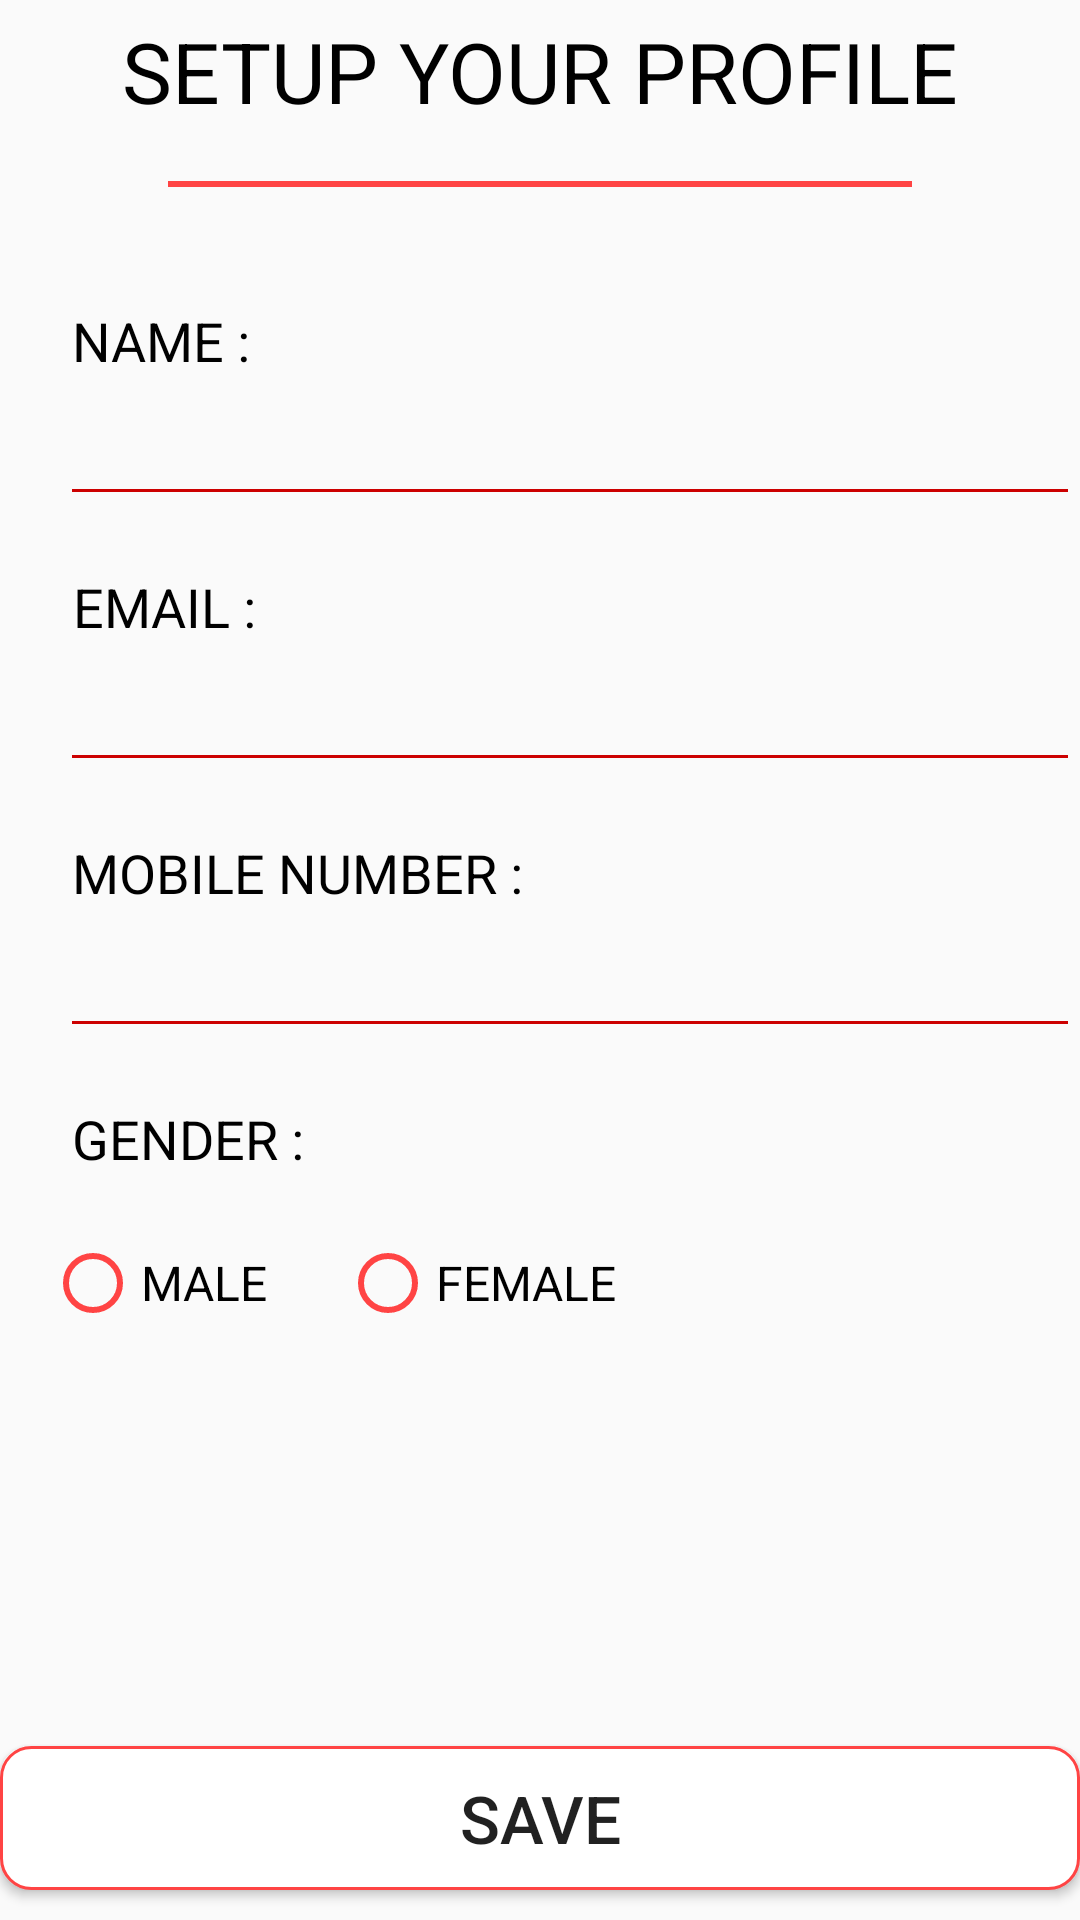

Produce the Android XML layout that renders to this screen, including the resource entries it uses.
<!-- AndroidManifest.xml: application theme AppTheme -->
<!-- res/layout/activity_profile.xml -->
<?xml version="1.0" encoding="utf-8"?>
<RelativeLayout xmlns:android="http://schemas.android.com/apk/res/android"
    android:layout_width="match_parent"
    android:layout_height="match_parent"
    android:layout_margin="15dp">

    <TextView
        android:id="@+id/t1"
        android:layout_width="wrap_content"
        android:layout_height="wrap_content"
        android:layout_centerHorizontal="true"
        android:layout_marginStart="5dp"
        android:layout_marginTop="5dp"
        android:text="SETUP YOUR PROFILE"
        android:textColor="@android:color/background_dark"
        android:textSize="28sp" />

    <View
        android:id="@+id/v1"
        android:layout_width="wrap_content"
        android:layout_height="2dp"
        android:layout_below="@id/t1"
        android:layout_marginBottom="24dp"
        android:layout_marginEnd="56dp"
        android:layout_marginStart="56dp"
        android:layout_marginTop="18dp"
        android:background="@android:color/holo_red_light" />

    <RelativeLayout
        android:layout_width="wrap_content"
        android:layout_height="wrap_content"
        android:layout_below="@id/v1"
        android:layout_marginTop="10dp">

        <TextView
            android:id="@+id/nm1"
            android:layout_width="wrap_content"
            android:layout_height="wrap_content"
            android:layout_marginStart="24dp"
            android:layout_marginTop="5dp"
            android:gravity="center_horizontal"
            android:text="NAME :"
            android:textColor="@android:color/background_dark"
            android:textSize="18sp" />

        <EditText
            android:id="@+id/name"
            android:layout_width="match_parent"
            android:layout_height="wrap_content"
            android:layout_below="@id/nm1"
            android:layout_marginStart="20dp"
            android:layout_marginTop="5dp"
            android:backgroundTint="@android:color/holo_red_dark"
            android:inputType="text" />

        <TextView
            android:id="@+id/nm2"
            android:layout_width="wrap_content"
            android:layout_height="wrap_content"
            android:layout_below="@id/name"
            android:layout_marginStart="24dp"
            android:layout_marginTop="18dp"
            android:gravity="center_horizontal"
            android:text="EMAIL :"
            android:textColor="@android:color/background_dark"
            android:textSize="18sp" />

        <EditText
            android:id="@+id/email"
            android:layout_width="match_parent"
            android:layout_height="wrap_content"
            android:layout_below="@id/nm2"
            android:layout_marginStart="20dp"
            android:layout_marginTop="5dp"
            android:backgroundTint="@android:color/holo_red_dark"
            android:inputType="text" />

        <TextView
            android:id="@+id/nm3"
            android:layout_width="wrap_content"
            android:layout_height="wrap_content"
            android:layout_below="@id/email"
            android:layout_marginStart="24dp"
            android:layout_marginTop="18dp"
            android:gravity="center_horizontal"
            android:text="MOBILE NUMBER :"
            android:textColor="@android:color/background_dark"
            android:textSize="18sp" />

        <EditText
            android:id="@+id/mobile"
            android:layout_width="match_parent"
            android:layout_height="wrap_content"
            android:layout_below="@id/nm3"
            android:layout_marginStart="20dp"
            android:layout_marginTop="5dp"
            android:backgroundTint="@android:color/holo_red_dark"
            android:inputType="number" />

        <TextView
            android:id="@+id/nm4"
            android:layout_width="wrap_content"
            android:layout_height="wrap_content"
            android:layout_below="@id/mobile"
            android:layout_marginStart="24dp"
            android:layout_marginTop="18dp"
            android:gravity="center_horizontal"
            android:text="GENDER :"
            android:textColor="@android:color/background_dark"
            android:textSize="18sp" />

        <RadioGroup
            android:id="@+id/Rg"
            android:layout_width="wrap_content"
            android:layout_height="wrap_content"
            android:layout_below="@id/nm4"
            android:orientation="horizontal">

            <RadioButton
                android:id="@+id/radioButton"
                android:layout_width="wrap_content"
                android:layout_height="wrap_content"
                android:layout_marginStart="15dp"
                android:layout_marginTop="20dp"
                android:buttonTint="@android:color/holo_red_light"
                android:checked="false"
                android:text="MALE"
                android:textColor="@android:color/black"
                android:textSize="16sp" />

            <RadioButton
                android:id="@+id/radioButton2"
                android:layout_width="wrap_content"
                android:layout_height="wrap_content"
                android:layout_marginStart="24dp"
                android:layout_marginTop="20dp"
                android:buttonTint="@android:color/holo_red_light"
                android:checked="false"
                android:text="FEMALE"
                android:textColor="@android:color/black"
                android:textSize="16sp" />
        </RadioGroup>
    </RelativeLayout>

    <Button
        android:id="@+id/saveBtn"
        android:layout_width="175dp"
        android:layout_height="wrap_content"
        android:layout_alignParentBottom="true"
        android:layout_alignParentEnd="true"
        android:layout_alignParentStart="true"
        android:layout_marginBottom="10dp"
        android:background="@drawable/buttonstyle"
        android:text="Save"
        android:textSize="22sp" />
</RelativeLayout>
<!-- resources referenced by this layout -->
<resources>
  <!-- drawable buttonstyle (drawable) -->
  <?xml version="1.0" encoding="utf-8"?>
  <shape xmlns:android="http://schemas.android.com/apk/res/android">
      <solid android:color="#fff"/>
      <stroke android:color="@android:color/holo_red_light" android:width="1dp"/>
      <corners android:radius="10dp"/>
      <padding android:bottom="0dp" android:top="0dp" android:right="0dp" android:left="0dp"/>
  </shape>
  <style name="AppTheme" parent="Theme.AppCompat.Light.NoActionBar">
          
          <item name="colorPrimary">@color/colorPrimary</item>
          <item name="colorPrimaryDark">@color/colorPrimaryDark</item>
          <item name="colorAccent">@color/colorAccent</item>
      </style>
  <color name="colorPrimary">@android:color/holo_red_dark</color>
  <color name="colorPrimaryDark">@android:color/holo_red_light</color>
  <color name="colorAccent">#dcdcdc</color>
</resources>
